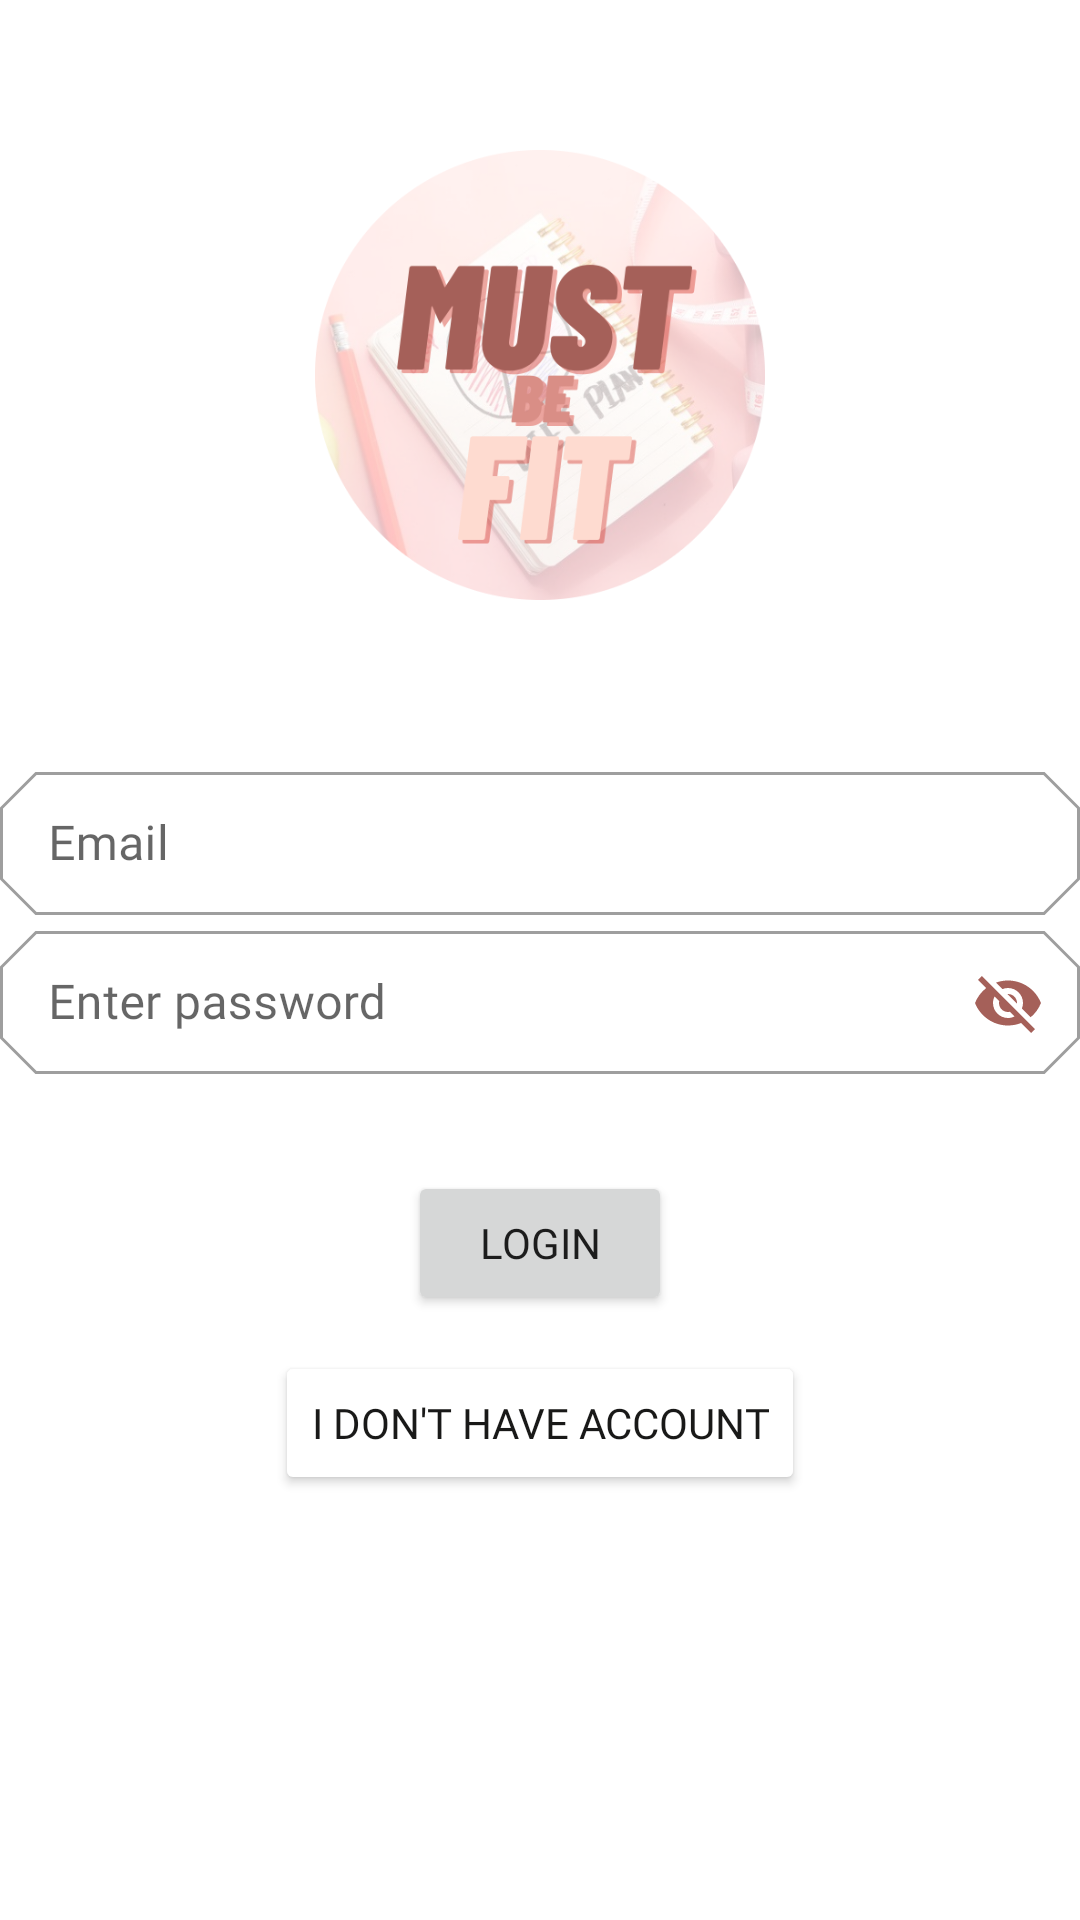

Layout XML and referenced resources for this Android screen:
<!-- AndroidManifest.xml: application theme Theme.MustfitMVVMJetpack -->
<!-- res/layout/fragment_login.xml -->
<?xml version="1.0" encoding="utf-8"?>
<androidx.appcompat.widget.LinearLayoutCompat xmlns:android="http://schemas.android.com/apk/res/android"
    xmlns:app="http://schemas.android.com/apk/res-auto"
    xmlns:tools="http://schemas.android.com/tools"
    android:layout_width="match_parent"
    android:layout_height="match_parent"
    android:orientation="vertical">

    <ImageView
        android:id="@+id/imageView11"
        android:layout_marginTop="50dp"
        android:layout_gravity="center"
        android:layout_width="200dp"
        android:layout_height="150dp"
        app:srcCompat="@drawable/circlelogo" />

    <com.google.android.material.textfield.TextInputLayout
        style="@style/Widget.MaterialComponents.TextInputLayout.OutlinedBox.Dense"
        android:layout_width="match_parent"
        android:layout_height="wrap_content"
        android:layout_marginTop="52dp"
        android:fontFamily="@font/yeseva_one"
        android:hint="Email"
        android:maxLines="1"
        app:endIconMode="clear_text"
        app:endIconTint="@color/teal_200"
        app:hintTextColor="@color/teal_200"
        app:shapeAppearance="@style/Cut">

        <com.google.android.material.textfield.TextInputEditText
            android:id="@+id/etLoginEmail"
            android:layout_width="match_parent"
            android:layout_height="wrap_content"
            android:fontFamily="@font/yeseva_one"
            android:maxLines="1"
            android:textColor="@color/teal_200" />

    </com.google.android.material.textfield.TextInputLayout>

    <com.google.android.material.textfield.TextInputLayout
        style="@style/Widget.MaterialComponents.TextInputLayout.OutlinedBox.Dense"
        android:layout_width="match_parent"
        android:layout_height="wrap_content"
        android:fontFamily="@font/yeseva_one"
        android:hint="Enter password"
        android:maxLines="1"
        app:endIconMode="password_toggle"
        app:endIconTint="@color/teal_200"
        app:hintTextColor="@color/teal_200"
        app:shapeAppearance="@style/Cut">

        <com.google.android.material.textfield.TextInputEditText
            android:id="@+id/etLoginPassword"
            android:layout_width="match_parent"
            android:layout_height="wrap_content"
            android:fontFamily="@font/yeseva_one"
            android:maxLines="1"
            android:textColor="@color/teal_200" />
    </com.google.android.material.textfield.TextInputLayout>

    <Button
        android:id="@+id/loginButton"
        android:layout_width="wrap_content"
        android:layout_height="wrap_content"
        android:layout_gravity="center"
        android:layout_marginTop="32dp"
        android:fontFamily="@font/yeseva_one"
        android:text="Login"
        tools:layout_editor_absoluteX="145dp"
        tools:layout_editor_absoluteY="324dp" />

    <Button
        android:id="@+id/tvGoRegister"
        android:layout_width="wrap_content"
        android:layout_height="wrap_content"
        android:layout_gravity="center"
        android:layout_marginTop="12dp"
        android:backgroundTint="@color/white"
        android:fontFamily="@font/yeseva_one"
        android:text="I don't have account"
        android:textColor="@color/black"
        tools:layout_editor_absoluteX="145dp"
        tools:layout_editor_absoluteY="324dp" />

</androidx.appcompat.widget.LinearLayoutCompat>
<!-- resources referenced by this layout -->
<resources>
  <color name="black">#191918</color>
  <color name="teal_200">#A56059</color>
  <color name="white">#FFFFFF</color>
  <!-- drawable circlelogo: webp bitmap (drawable, 98024 bytes) -->
  <style name="Cut" parent="ShapeAppearance.MaterialComponents.MediumComponent">
          <item name="cornerFamily">cut</item>
          <item name="cornerSize">12dp</item>
      </style>
  <style name="Theme.MustfitMVVMJetpack" parent="Theme.MaterialComponents.DayNight.NoActionBar">
          
          <item name="colorPrimary">@color/purple_500</item>
          <item name="colorPrimaryVariant">@color/purple_700</item>
          <item name="colorOnPrimary">@color/white</item>
          
          <item name="colorSecondary">@color/teal_200</item>
          <item name="colorSecondaryVariant">@color/teal_700</item>
          <item name="colorOnSecondary">@color/black</item>
          
          <item name="android:statusBarColor" tools:targetApi="l">?attr/colorPrimaryVariant</item>
          
      </style>
  <color name="purple_500">#FEDBD0</color>
  <color name="purple_700">#442C2E</color>
  <color name="teal_700">#FF018786</color>
</resources>
